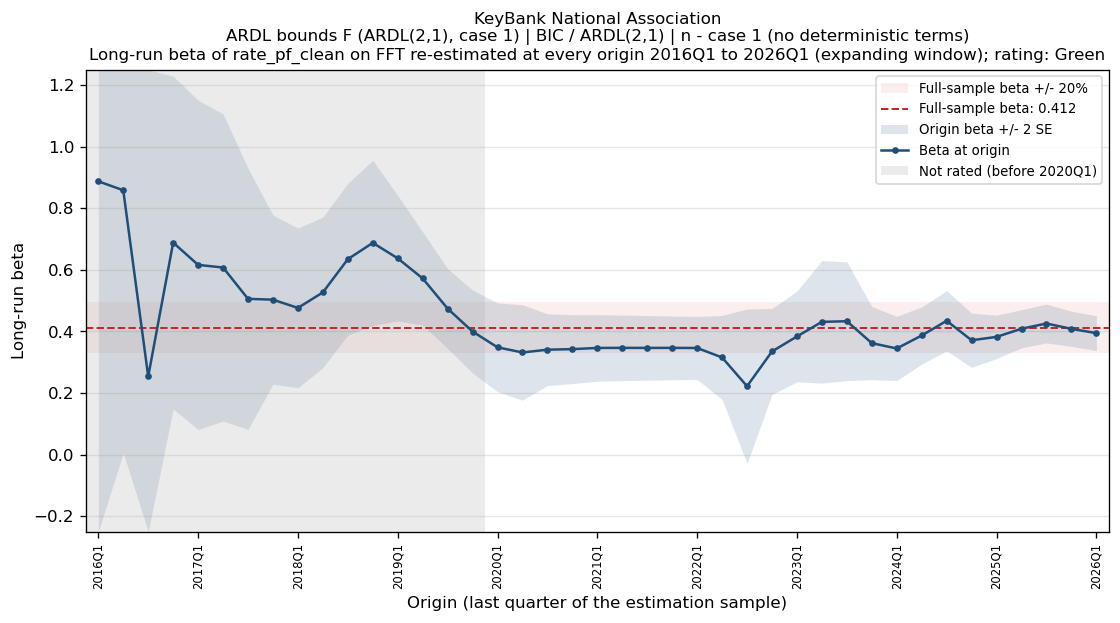

The table this chart was drawn from, first rows:
bank_name, test_name, IC/selected lag, trend type, origin, n_obs, beta, beta_se, beta_p, lambda, full_sample_beta, dev, abs_dev_share, abs_dev_se
KeyBank National Association, ARDL bounds F (ARDL(2,1), case 1), BIC / ARDL(2,1), n - case 1 (no deterministic terms), 2016Q1, 19, 0.8874, 0.6782, 0.2104, -0.06932, 0.4119, 0.4755, 1.154, 0.7011
KeyBank National Association, ARDL bounds F (ARDL(2,1), case 1), BIC / ARDL(2,1), n - case 1 (no deterministic terms), 2016Q2, 20, 0.8585, 0.4266, 0.06132, -0.06891, 0.4119, 0.4466, 1.084, 1.047
KeyBank National Association, ARDL bounds F (ARDL(2,1), case 1), BIC / ARDL(2,1), n - case 1 (no deterministic terms), 2016Q3, 21, 0.2538, 0.5405, 0.6445, -0.06133, 0.4119, -0.1581, 0.3838, 0.2925
KeyBank National Association, ARDL bounds F (ARDL(2,1), case 1), BIC / ARDL(2,1), n - case 1 (no deterministic terms), 2016Q4, 22, 0.6885, 0.2701, 0.02011, -0.09321, 0.4119, 0.2766, 0.6714, 1.024
KeyBank National Association, ARDL bounds F (ARDL(2,1), case 1), BIC / ARDL(2,1), n - case 1 (no deterministic terms), 2017Q1, 23, 0.6162, 0.2673, 0.03258, -0.09731, 0.4119, 0.2042, 0.4958, 0.7641
KeyBank National Association, ARDL bounds F (ARDL(2,1), case 1), BIC / ARDL(2,1), n - case 1 (no deterministic terms), 2017Q2, 24, 0.6076, 0.2492, 0.0242, -0.09605, 0.4119, 0.1956, 0.4749, 0.7852
KeyBank National Association, ARDL bounds F (ARDL(2,1), case 1), BIC / ARDL(2,1), n - case 1 (no deterministic terms), 2017Q3, 25, 0.5059, 0.2118, 0.02642, -0.092, 0.4119, 0.09393, 0.228, 0.4434
KeyBank National Association, ARDL bounds F (ARDL(2,1), case 1), BIC / ARDL(2,1), n - case 1 (no deterministic terms), 2017Q4, 26, 0.5032, 0.1372, 0.001354, -0.09192, 0.4119, 0.09123, 0.2215, 0.6649
KeyBank National Association, ARDL bounds F (ARDL(2,1), case 1), BIC / ARDL(2,1), n - case 1 (no deterministic terms), 2018Q1, 27, 0.4765, 0.1297, 0.001256, -0.09045, 0.4119, 0.06456, 0.1567, 0.4979
KeyBank National Association, ARDL bounds F (ARDL(2,1), case 1), BIC / ARDL(2,1), n - case 1 (no deterministic terms), 2018Q2, 28, 0.5269, 0.1221, 0.0002377, -0.09856, 0.4119, 0.1149, 0.2789, 0.9409
KeyBank National Association, ARDL bounds F (ARDL(2,1), case 1), BIC / ARDL(2,1), n - case 1 (no deterministic terms), 2018Q3, 29, 0.6346, 0.1232, 2.5162232694058704e-05, -0.08965, 0.4119, 0.2227, 0.5406, 1.808
KeyBank National Association, ARDL bounds F (ARDL(2,1), case 1), BIC / ARDL(2,1), n - case 1 (no deterministic terms), 2018Q4, 30, 0.6877, 0.1341, 2.3892968327941263e-05, -0.08168, 0.4119, 0.2758, 0.6694, 2.057
KeyBank National Association, ARDL bounds F (ARDL(2,1), case 1), BIC / ARDL(2,1), n - case 1 (no deterministic terms), 2019Q1, 31, 0.6375, 0.1019, 1.0807972807778354e-06, -0.08624, 0.4119, 0.2256, 0.5476, 2.213
KeyBank National Association, ARDL bounds F (ARDL(2,1), case 1), BIC / ARDL(2,1), n - case 1 (no deterministic terms), 2019Q2, 32, 0.5722, 0.07554, 2.986716877822691e-08, -0.08569, 0.4119, 0.1602, 0.389, 2.121
KeyBank National Association, ARDL bounds F (ARDL(2,1), case 1), BIC / ARDL(2,1), n - case 1 (no deterministic terms), 2019Q3, 33, 0.4742, 0.06476, 4.57103911720928e-08, -0.08072, 0.4119, 0.06229, 0.1512, 0.9618
KeyBank National Association, ARDL bounds F (ARDL(2,1), case 1), BIC / ARDL(2,1), n - case 1 (no deterministic terms), 2019Q4, 34, 0.3997, 0.06729, 1.6446003303497016e-06, -0.0698, 0.4119, -0.01221, 0.02963, 0.1814
KeyBank National Association, ARDL bounds F (ARDL(2,1), case 1), BIC / ARDL(2,1), n - case 1 (no deterministic terms), 2020Q1, 35, 0.3485, 0.07198, 3.376828033534344e-05, -0.0579, 0.4119, -0.06343, 0.154, 0.8813
KeyBank National Association, ARDL bounds F (ARDL(2,1), case 1), BIC / ARDL(2,1), n - case 1 (no deterministic terms), 2020Q2, 36, 0.3318, 0.07741, 0.0001557, -0.05531, 0.4119, -0.08016, 0.1946, 1.036
KeyBank National Association, ARDL bounds F (ARDL(2,1), case 1), BIC / ARDL(2,1), n - case 1 (no deterministic terms), 2020Q3, 37, 0.3409, 0.05824, 1.4854006281343102e-06, -0.05799, 0.4119, -0.07107, 0.1725, 1.22
KeyBank National Association, ARDL bounds F (ARDL(2,1), case 1), BIC / ARDL(2,1), n - case 1 (no deterministic terms), 2020Q4, 38, 0.3426, 0.05588, 5.821038817625414e-07, -0.05857, 0.4119, -0.06932, 0.1683, 1.24
KeyBank National Association, ARDL bounds F (ARDL(2,1), case 1), BIC / ARDL(2,1), n - case 1 (no deterministic terms), 2021Q1, 39, 0.3465, 0.054, 2.183930380822504e-07, -0.05993, 0.4119, -0.06542, 0.1588, 1.211
KeyBank National Association, ARDL bounds F (ARDL(2,1), case 1), BIC / ARDL(2,1), n - case 1 (no deterministic terms), 2021Q2, 40, 0.3467, 0.05319, 1.415165277933554e-07, -0.05997, 0.4119, -0.06523, 0.1583, 1.226
KeyBank National Association, ARDL bounds F (ARDL(2,1), case 1), BIC / ARDL(2,1), n - case 1 (no deterministic terms), 2021Q3, 41, 0.3466, 0.05246, 9.47970534938941e-08, -0.05996, 0.4119, -0.06531, 0.1585, 1.245
KeyBank National Association, ARDL bounds F (ARDL(2,1), case 1), BIC / ARDL(2,1), n - case 1 (no deterministic terms), 2021Q4, 42, 0.3467, 0.05175, 6.307249572655423e-08, -0.05996, 0.4119, -0.06528, 0.1585, 1.261
KeyBank National Association, ARDL bounds F (ARDL(2,1), case 1), BIC / ARDL(2,1), n - case 1 (no deterministic terms), 2022Q1, 43, 0.3464, 0.05113, 4.390545091146269e-08, -0.05994, 0.4119, -0.06559, 0.1592, 1.283
KeyBank National Association, ARDL bounds F (ARDL(2,1), case 1), BIC / ARDL(2,1), n - case 1 (no deterministic terms), 2022Q2, 44, 0.3156, 0.06822, 3.858709715679355e-05, -0.05601, 0.4119, -0.09632, 0.2338, 1.412
KeyBank National Association, ARDL bounds F (ARDL(2,1), case 1), BIC / ARDL(2,1), n - case 1 (no deterministic terms), 2022Q3, 45, 0.2222, 0.1253, 0.08359, -0.04133, 0.4119, -0.1897, 0.4606, 1.514
KeyBank National Association, ARDL bounds F (ARDL(2,1), case 1), BIC / ARDL(2,1), n - case 1 (no deterministic terms), 2022Q4, 46, 0.3351, 0.06978, 2.0216768250614605e-05, -0.06492, 0.4119, -0.07687, 0.1866, 1.102
KeyBank National Association, ARDL bounds F (ARDL(2,1), case 1), BIC / ARDL(2,1), n - case 1 (no deterministic terms), 2023Q1, 47, 0.3838, 0.0737, 5.11956239398535e-06, -0.06575, 0.4119, -0.02818, 0.0684, 0.3823
KeyBank National Association, ARDL bounds F (ARDL(2,1), case 1), BIC / ARDL(2,1), n - case 1 (no deterministic terms), 2023Q2, 48, 0.4312, 0.09945, 8.34071535489696e-05, -0.05392, 0.4119, 0.0192, 0.04662, 0.1931
KeyBank National Association, ARDL bounds F (ARDL(2,1), case 1), BIC / ARDL(2,1), n - case 1 (no deterministic terms), 2023Q3, 49, 0.4333, 0.09641, 4.850730282196771e-05, -0.05317, 0.4119, 0.02135, 0.05184, 0.2215
KeyBank National Association, ARDL bounds F (ARDL(2,1), case 1), BIC / ARDL(2,1), n - case 1 (no deterministic terms), 2023Q4, 50, 0.3621, 0.05933, 2.027102778048742e-07, -0.09002, 0.4119, -0.04983, 0.121, 0.8398
KeyBank National Association, ARDL bounds F (ARDL(2,1), case 1), BIC / ARDL(2,1), n - case 1 (no deterministic terms), 2024Q1, 51, 0.3448, 0.05211, 3.1235067694190815e-08, -0.09317, 0.4119, -0.0672, 0.1631, 1.29
KeyBank National Association, ARDL bounds F (ARDL(2,1), case 1), BIC / ARDL(2,1), n - case 1 (no deterministic terms), 2024Q2, 52, 0.3869, 0.04629, 6.371043969474855e-11, -0.08938, 0.4119, -0.02502, 0.06074, 0.5405
KeyBank National Association, ARDL bounds F (ARDL(2,1), case 1), BIC / ARDL(2,1), n - case 1 (no deterministic terms), 2024Q3, 53, 0.4347, 0.0489, 8.642680893949471e-12, -0.08112, 0.4119, 0.02274, 0.05521, 0.4651
KeyBank National Association, ARDL bounds F (ARDL(2,1), case 1), BIC / ARDL(2,1), n - case 1 (no deterministic terms), 2024Q4, 54, 0.3714, 0.04395, 3.366313293891315e-11, -0.1045, 0.4119, -0.04055, 0.09844, 0.9227
KeyBank National Association, ARDL bounds F (ARDL(2,1), case 1), BIC / ARDL(2,1), n - case 1 (no deterministic terms), 2025Q1, 55, 0.3824, 0.03511, 6.4463217682557645e-15, -0.1062, 0.4119, -0.0295, 0.07161, 0.8403
KeyBank National Association, ARDL bounds F (ARDL(2,1), case 1), BIC / ARDL(2,1), n - case 1 (no deterministic terms), 2025Q2, 56, 0.4088, 0.03088, 2.773644818245514e-18, -0.1086, 0.4119, -0.003113, 0.007558, 0.1008
KeyBank National Association, ARDL bounds F (ARDL(2,1), case 1), BIC / ARDL(2,1), n - case 1 (no deterministic terms), 2025Q3, 57, 0.4259, 0.03145, 7.642526375776568e-19, -0.1051, 0.4119, 0.01391, 0.03377, 0.4424
KeyBank National Association, ARDL bounds F (ARDL(2,1), case 1), BIC / ARDL(2,1), n - case 1 (no deterministic terms), 2025Q4, 58, 0.4085, 0.02851, 4.8231262448665623e-20, -0.1146, 0.4119, -0.00344, 0.008351, 0.1207
KeyBank National Association, ARDL bounds F (ARDL(2,1), case 1), BIC / ARDL(2,1), n - case 1 (no deterministic terms), 2026Q1, 59, 0.3946, 0.0283, 1.0556008423365973e-19, -0.1113, 0.4119, -0.01734, 0.04208, 0.6126
